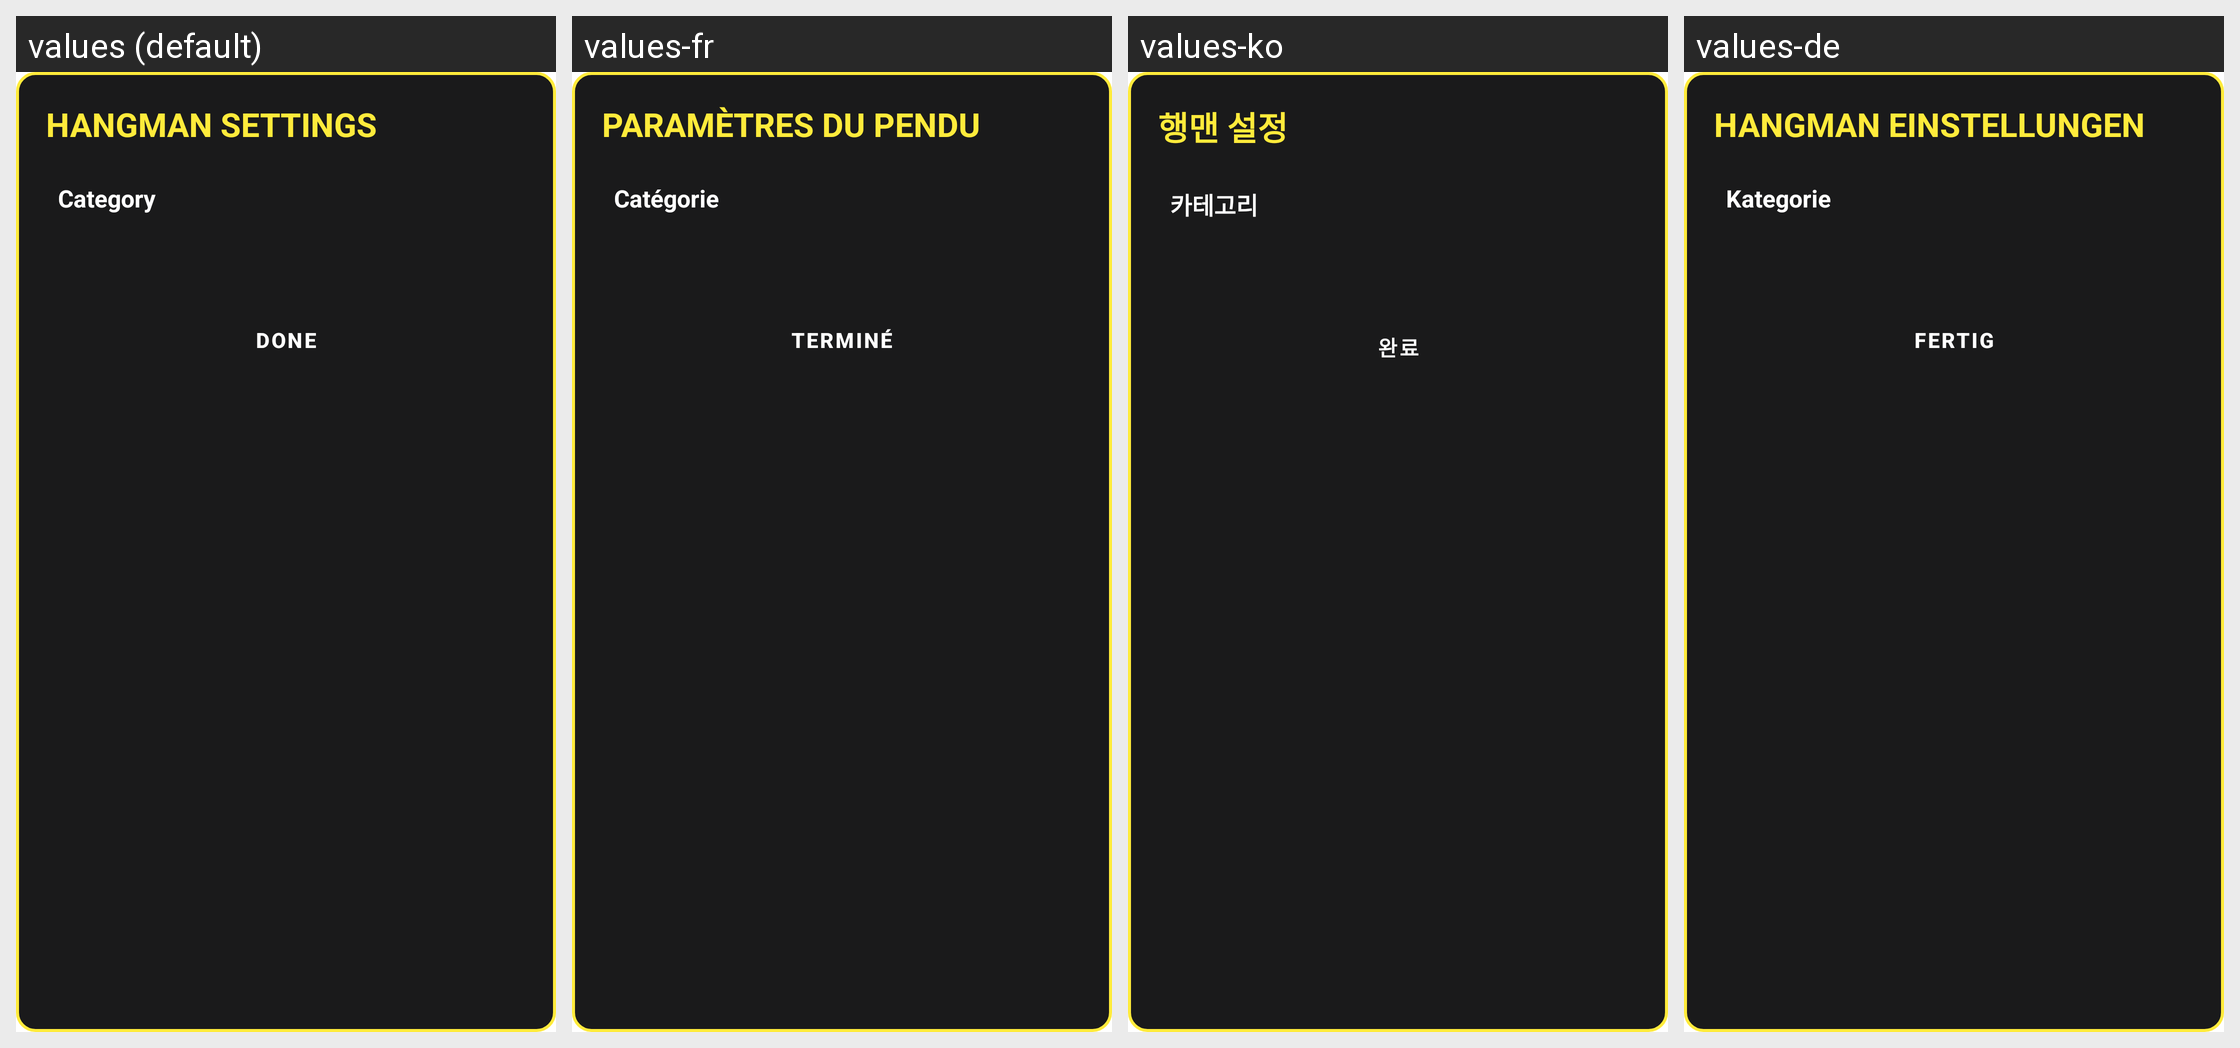

The Android screen above is rendered under several locales of the same app. Produce the string resources it draws, with the default and per-locale values.
Android screen res/layout/dialog_hangman_settings.xml rendered under 4 locales, left to right: values (default), values-fr, values-ko, values-de. Device: Nexus 5 (rendered at 1080×1920; each locale shown at half size, 540×960, under a caption strip naming it); theme Theme.MyApplication.
Other locales in the repository, not shown: values-ar, values-es, values-hi, values-in, values-it, values-ja, values-pt, values-ru, values-th, values-tr, values-vi, values-zh-rCN.
Strings drawn on this screen, with the default value and each locale's value (text and hints the layout hard-codes, and strings that could not be matched under every locale, appear in the picture but are not listed):

hangman_settings_title
  values: HANGMAN SETTINGS
  values-fr: PARAMÈTRES DU PENDU
  values-ko: 행맨 설정
  values-de: HANGMAN EINSTELLUNGEN

hangman_category_label
  values: Category
  values-fr: Catégorie
  values-ko: 카테고리
  values-de: Kategorie

trex_done
  values: DONE
  values-fr: TERMINÉ
  values-ko: 완료
  values-de: FERTIG
